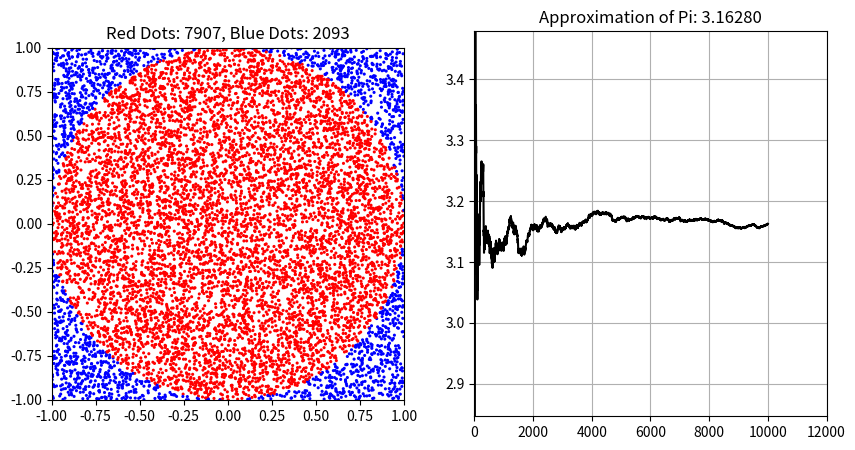

Recreate this plot in Python.
import numpy as np
import matplotlib.pyplot as plt

def plot_construction():
    fig, axis = plt.subplots(1, 2, figsize=(10, 5))

    # Plot of Random Generated Dots
    axis[0].set_title("Random Generated Dots")
    axis[0].set_aspect('equal')
    axis[0].set_xlim([-1, 1])
    axis[0].set_ylim([-1, 1])

    # Plot of Approximation
    axis[1].set_title("Approximation of Pi")
    axis[1].set_xlim([0, 1000])
    axis[1].set_ylim([0, 10])
    axis[1].grid()

    return axis

axis = plot_construction()

N_samples = np.arange(1, 10001)
pi_counter = 0

dots_x=[]
dots_y=[]

dots_color=[]
pi_array=[]

scatter = axis[0].scatter(dots_x, dots_y, color=dots_color, marker='o', s=5)
plot, = axis[1].plot([], pi_array, 'black')

for N in N_samples:

    x = np.random.uniform(-1, 1)
    y = np.random.uniform(-1, 1)

    dots_x.append(x)
    dots_y.append(y)

    if np.sqrt(x**2 + y**2) <= 1:
        pi_counter += 1
        dots_color.append('red')
    else:
        dots_color.append('blue')

    probability = pi_counter / N

    approx_pi = 4 * probability

    pi_array.append(approx_pi)

    # Updating the plots

    if N%100 == 0:
        scatter.set_offsets(np.column_stack((dots_x, dots_y)))
        scatter.set_facecolor(dots_color)
        axis[0].set_title(f"Red Dots: {pi_counter}, Blue Dots: {N - pi_counter}")
        
        plot.set_data(range(1, N + 1), pi_array)
        plot.set_color('black')

        if N%1000 == 0:
            axis[1].set_xlim([0, N+2000])
            axis[1].set_ylim([approx_pi - 1/approx_pi, approx_pi + 1/approx_pi])
            axis[1].set_title(f"Approximation of Pi: {approx_pi:.5f}")

        plt.draw()
        plt.pause(0.1)

plt.show()